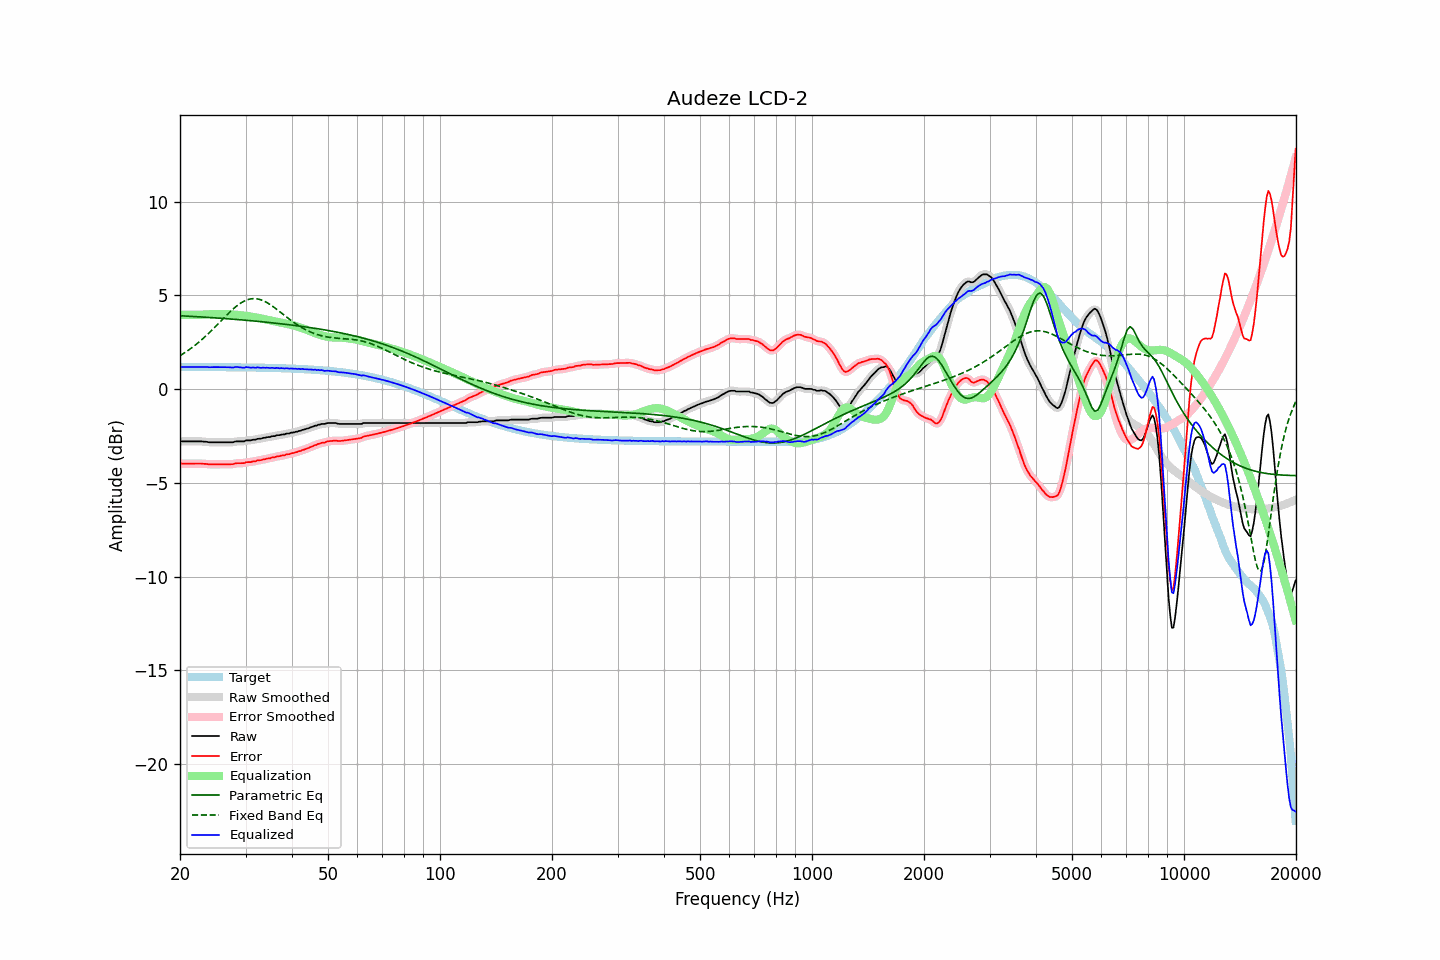

Source data for this figure (header and first rows):
frequency, raw, error, smoothed, error_smoothed, equalization, parametric_eq, fixed_band_eq, equalized_raw, equalized_smoothed, target
20.00, -2.78, -3.97, -2.78, -3.97, 3.97, 3.92, 1.79, 1.19, 1.19, 1.19
20.20, -2.78, -3.97, -2.78, -3.97, 3.97, 3.91, 1.84, 1.19, 1.19, 1.19
20.40, -2.78, -3.97, -2.78, -3.97, 3.97, 3.91, 1.89, 1.19, 1.19, 1.19
20.61, -2.78, -3.97, -2.78, -3.97, 3.97, 3.90, 1.95, 1.19, 1.19, 1.19
20.81, -2.78, -3.97, -2.78, -3.97, 3.97, 3.90, 2.01, 1.18, 1.18, 1.19
21.02, -2.78, -3.97, -2.78, -3.97, 3.97, 3.90, 2.07, 1.18, 1.18, 1.19
21.23, -2.78, -3.97, -2.78, -3.97, 3.97, 3.89, 2.13, 1.18, 1.18, 1.18
21.44, -2.78, -3.97, -2.78, -3.97, 3.97, 3.89, 2.19, 1.18, 1.18, 1.18
21.66, -2.78, -3.97, -2.78, -3.97, 3.97, 3.88, 2.25, 1.18, 1.18, 1.18
21.87, -2.78, -3.97, -2.78, -3.97, 3.97, 3.88, 2.32, 1.18, 1.18, 1.18
22.09, -2.78, -3.97, -2.78, -3.97, 3.97, 3.87, 2.39, 1.18, 1.18, 1.18
22.31, -2.78, -3.97, -2.78, -3.97, 3.97, 3.87, 2.46, 1.18, 1.18, 1.18
22.54, -2.78, -3.97, -2.78, -3.97, 3.97, 3.86, 2.53, 1.19, 1.19, 1.18
22.76, -2.78, -3.97, -2.79, -3.97, 3.97, 3.86, 2.60, 1.19, 1.18, 1.18
22.99, -2.79, -3.98, -2.79, -3.97, 3.98, 3.85, 2.68, 1.18, 1.18, 1.18
23.22, -2.80, -3.99, -2.80, -3.98, 3.98, 3.84, 2.76, 1.18, 1.19, 1.18
23.45, -2.80, -3.98, -2.81, -3.99, 3.99, 3.84, 2.83, 1.19, 1.18, 1.18
23.69, -2.81, -3.99, -2.82, -4.00, 4.00, 3.83, 2.91, 1.18, 1.18, 1.18
23.92, -2.83, -4.01, -2.83, -4.01, 4.00, 3.83, 3.00, 1.17, 1.18, 1.18
24.16, -2.83, -4.01, -2.83, -4.01, 4.01, 3.82, 3.08, 1.17, 1.17, 1.18
24.40, -2.83, -4.01, -2.84, -4.01, 4.01, 3.82, 3.16, 1.18, 1.17, 1.18
24.65, -2.83, -4.01, -2.83, -4.01, 4.01, 3.81, 3.25, 1.18, 1.18, 1.18
24.89, -2.83, -4.01, -2.83, -4.01, 4.01, 3.81, 3.34, 1.18, 1.18, 1.18
25.14, -2.83, -4.01, -2.83, -4.01, 4.01, 3.80, 3.42, 1.18, 1.18, 1.18
25.39, -2.83, -4.01, -2.83, -4.01, 4.01, 3.79, 3.51, 1.18, 1.18, 1.18
25.65, -2.83, -4.01, -2.83, -4.01, 4.01, 3.79, 3.60, 1.18, 1.18, 1.18
25.91, -2.83, -4.01, -2.83, -4.01, 4.01, 3.78, 3.69, 1.18, 1.18, 1.17
26.16, -2.83, -4.01, -2.83, -4.01, 4.01, 3.77, 3.78, 1.18, 1.18, 1.17
26.43, -2.83, -4.01, -2.83, -4.01, 4.01, 3.77, 3.86, 1.18, 1.18, 1.17
26.69, -2.83, -4.01, -2.83, -4.01, 4.01, 3.76, 3.95, 1.18, 1.18, 1.17
26.96, -2.83, -4.01, -2.83, -4.01, 4.01, 3.76, 4.04, 1.17, 1.17, 1.17
27.23, -2.83, -4.00, -2.84, -4.01, 4.00, 3.75, 4.12, 1.17, 1.16, 1.17
27.50, -2.83, -4.00, -2.83, -4.00, 3.99, 3.74, 4.20, 1.16, 1.16, 1.17
27.77, -2.83, -4.00, -2.82, -3.99, 3.99, 3.74, 4.28, 1.15, 1.16, 1.17
28.05, -2.80, -3.97, -2.81, -3.98, 3.98, 3.73, 4.35, 1.18, 1.17, 1.17
28.33, -2.78, -3.95, -2.79, -3.96, 3.97, 3.72, 4.42, 1.19, 1.18, 1.17
28.62, -2.78, -3.95, -2.78, -3.95, 3.96, 3.71, 4.49, 1.18, 1.18, 1.17
28.90, -2.78, -3.95, -2.78, -3.95, 3.95, 3.71, 4.55, 1.17, 1.17, 1.17
29.19, -2.78, -3.95, -2.79, -3.95, 3.94, 3.70, 4.61, 1.16, 1.15, 1.16
29.48, -2.78, -3.95, -2.78, -3.94, 3.93, 3.69, 4.66, 1.15, 1.15, 1.16
29.78, -2.78, -3.95, -2.77, -3.93, 3.92, 3.69, 4.70, 1.14, 1.16, 1.16
30.08, -2.73, -3.90, -2.75, -3.91, 3.92, 3.68, 4.74, 1.18, 1.17, 1.16
30.38, -2.73, -3.89, -2.74, -3.90, 3.91, 3.67, 4.78, 1.17, 1.17, 1.16
30.68, -2.73, -3.89, -2.73, -3.89, 3.89, 3.66, 4.80, 1.16, 1.16, 1.16
30.99, -2.73, -3.89, -2.72, -3.88, 3.88, 3.65, 4.82, 1.14, 1.15, 1.16
31.30, -2.70, -3.86, -2.71, -3.87, 3.86, 3.65, 4.83, 1.16, 1.15, 1.16
31.61, -2.69, -3.85, -2.70, -3.85, 3.85, 3.64, 4.83, 1.15, 1.15, 1.15
31.93, -2.69, -3.85, -2.68, -3.83, 3.83, 3.63, 4.83, 1.14, 1.16, 1.15
32.24, -2.65, -3.80, -2.66, -3.82, 3.82, 3.62, 4.82, 1.16, 1.15, 1.15
32.57, -2.64, -3.79, -2.65, -3.80, 3.80, 3.61, 4.80, 1.16, 1.15, 1.15
32.89, -2.64, -3.79, -2.63, -3.78, 3.78, 3.61, 4.78, 1.14, 1.15, 1.15
33.22, -2.62, -3.77, -2.62, -3.77, 3.76, 3.60, 4.75, 1.14, 1.14, 1.15
33.55, -2.59, -3.74, -2.60, -3.75, 3.75, 3.59, 4.71, 1.15, 1.14, 1.14
33.89, -2.59, -3.74, -2.58, -3.73, 3.73, 3.58, 4.67, 1.14, 1.15, 1.14
34.23, -2.56, -3.70, -2.57, -3.71, 3.71, 3.57, 4.63, 1.15, 1.14, 1.14
34.57, -2.55, -3.69, -2.56, -3.70, 3.69, 3.56, 4.57, 1.14, 1.14, 1.14
34.92, -2.55, -3.69, -2.54, -3.67, 3.68, 3.55, 4.52, 1.12, 1.14, 1.14
35.27, -2.51, -3.65, -2.53, -3.66, 3.66, 3.54, 4.46, 1.14, 1.13, 1.13
35.62, -2.50, -3.64, -2.51, -3.64, 3.64, 3.54, 4.40, 1.13, 1.13, 1.13
35.97, -2.50, -3.63, -2.49, -3.62, 3.62, 3.53, 4.34, 1.12, 1.13, 1.13
... 635 more rows
